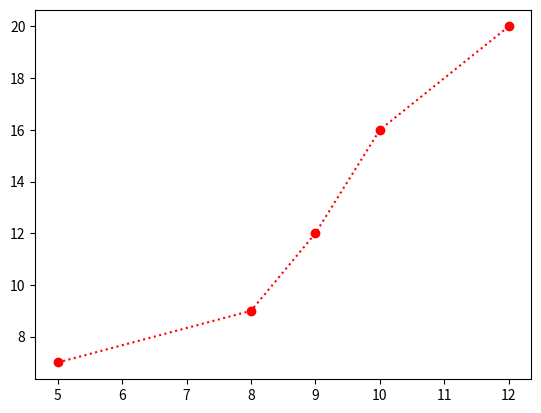

Source code (Python):
import matplotlib.pyplot as plt

x = [5, 8, 9, 10 ,12]
y = [7, 9, 12, 16, 20]

plt.plot(x, y, 'o:r')
plt.show()